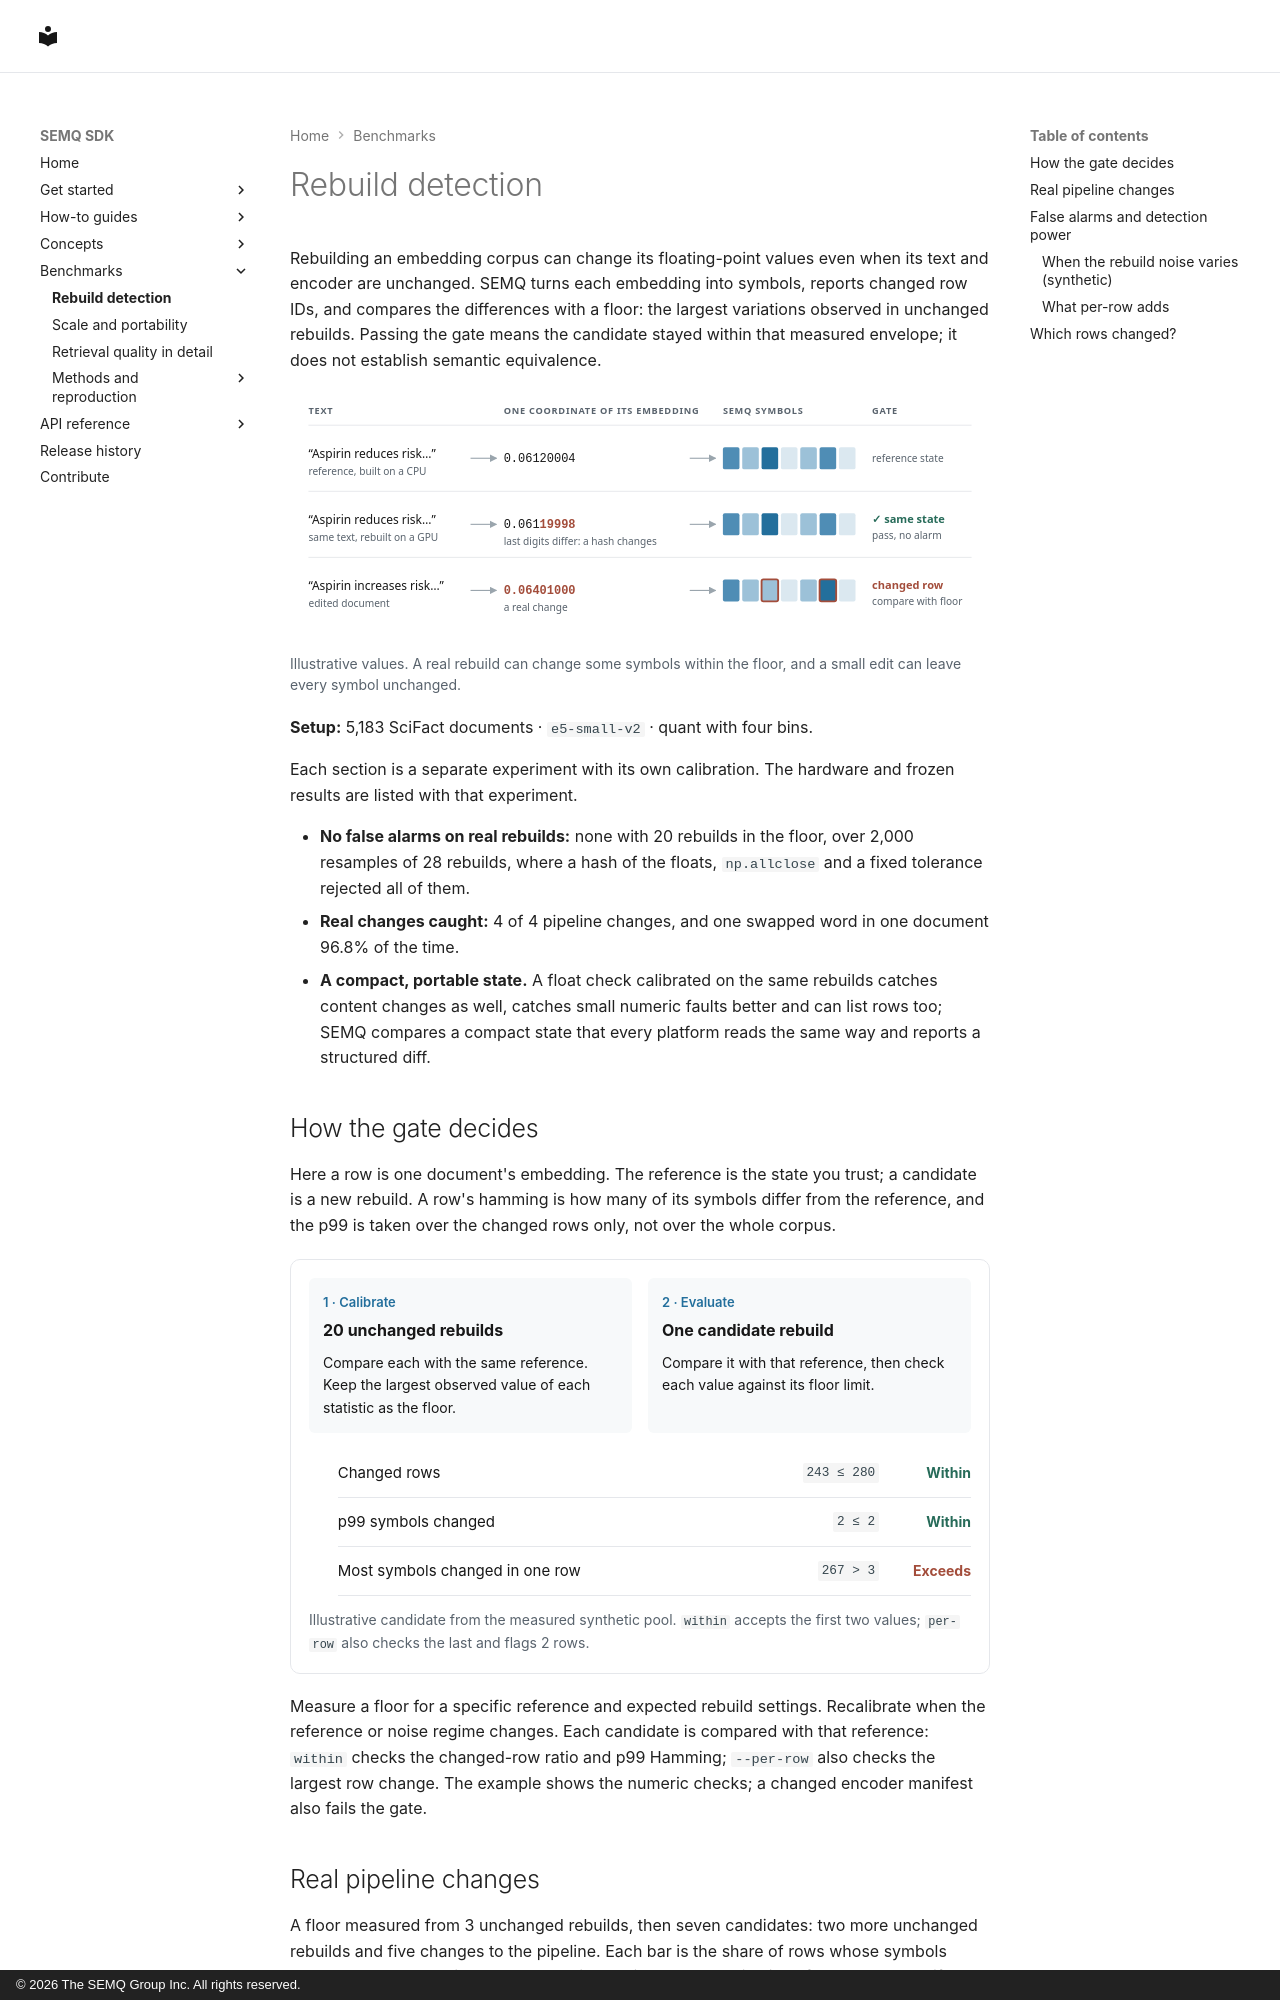

repository: The-SEMQ-Group/semq · page: benchmarks/rebuild/index.html · generator: mkdocs · copyright: © 2026 The SEMQ Group Inc. All rights reserved.

---
title: Rebuild detection
---

# Rebuild detection

Rebuilding an embedding corpus can change its floating-point values even when its text and encoder are unchanged. SEMQ turns each embedding into symbols, reports changed row IDs, and compares the differences with a floor: the largest variations observed in unchanged rebuilds. Passing the gate means the candidate stayed within that measured envelope; it does not establish semantic equivalence.

<figure class="semq-figure" markdown="1">

![The same document rebuilt on another device gives other floats but the same symbols; an edited document changes symbols and its row is reported](../assets/images/rebuild-noise-vs-change.svg)

<figcaption>Illustrative values. A real rebuild can change some symbols within the floor, and a small edit can leave every symbol unchanged.<span class="semq-scroll-hint">Scroll horizontally to view the full illustration.</span></figcaption>

</figure>

**Setup:** 5,183 SciFact documents · `e5-small-v2` · quant with four bins.

Each section is a separate experiment with its own calibration. The hardware and frozen results are listed with that experiment.

- **No false alarms on real rebuilds:** none with 20 rebuilds in the floor, over 2,000 resamples of 28 rebuilds, where a hash of the floats, `np.allclose` and a fixed tolerance rejected all of them.
- **Real changes caught:** 4 of 4 pipeline changes, and one swapped word in one document 96.8% of the time.
- **A compact, portable state.** A float check calibrated on the same rebuilds catches content changes as well, catches small numeric faults better and can list rows too; SEMQ compares a compact state that every platform reads the same way and reports a structured diff.

## How the gate decides

Here a row is one document's embedding. The reference is the state you trust; a candidate is a new rebuild. A row's hamming is how many of its symbols differ from the reference, and the p99 is taken over the changed rows only, not over the whole corpus.

<figure class="semq-gate" aria-label="Calibrate the floor, then evaluate a candidate">
<div class="semq-gate__steps">
<div><span class="semq-gate__step">1 · Calibrate</span>
<strong>20 unchanged rebuilds</strong>
<p>Compare each with the same reference. Keep the largest observed value of each statistic as the floor.</p></div>
<div><span class="semq-gate__step">2 · Evaluate</span>
<strong>One candidate rebuild</strong>
<p>Compare it with that reference, then check each value against its floor limit.</p></div>
</div>
<ul class="semq-gate__checks">
<li><span>Changed rows</span><code>243 ≤ 280</code><strong class="is-pass">Within</strong></li>
<li><span>p99 symbols changed</span><code>2 ≤ 2</code><strong class="is-pass">Within</strong></li>
<li><span>Most symbols changed in one row</span><code>267 > 3</code><strong class="is-fail">Exceeds</strong></li>
</ul>
<figcaption>Illustrative candidate from the measured synthetic pool. <code>within</code> accepts the first two values; <code>per-row</code> also checks the last and flags 2 rows.</figcaption>
</figure>

Measure a floor for a specific reference and expected rebuild settings. Recalibrate when the reference or noise regime changes. Each candidate is compared with that reference: `within` checks the changed-row ratio and p99 Hamming; `--per-row` also checks the largest row change. The example shows the numeric checks; a changed encoder manifest also fails the gate.
